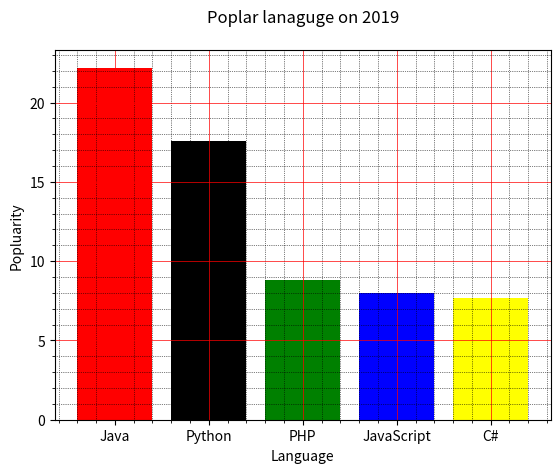

Write the Python code that produced this figure.
import matplotlib.pyplot as plt

x = ["Java", "Python", "PHP", "JavaScript", "C#"]
popularity = [22.2, 17.6, 8.8, 8, 7.7]
bar_color = ['red', 'black', 'green', 'blue', 'yellow', 'cyan']
x_pop = [i for i, _ in enumerate(x)]
# bar(X-axis,y-axis,color)
plt.bar(x_pop, popularity, color=bar_color)
plt.xlabel("Language")
plt.ylabel("Popluarity")
plt.xticks(x_pop, x)
plt.minorticks_on()
plt.title("Poplar lanaguge on 2019\n")
plt.grid(which="major", linestyle="-", linewidth="0.5", color="red")
plt.grid(which="minor", linestyle=":", linewidth="0.5", color="black")
plt.show()
